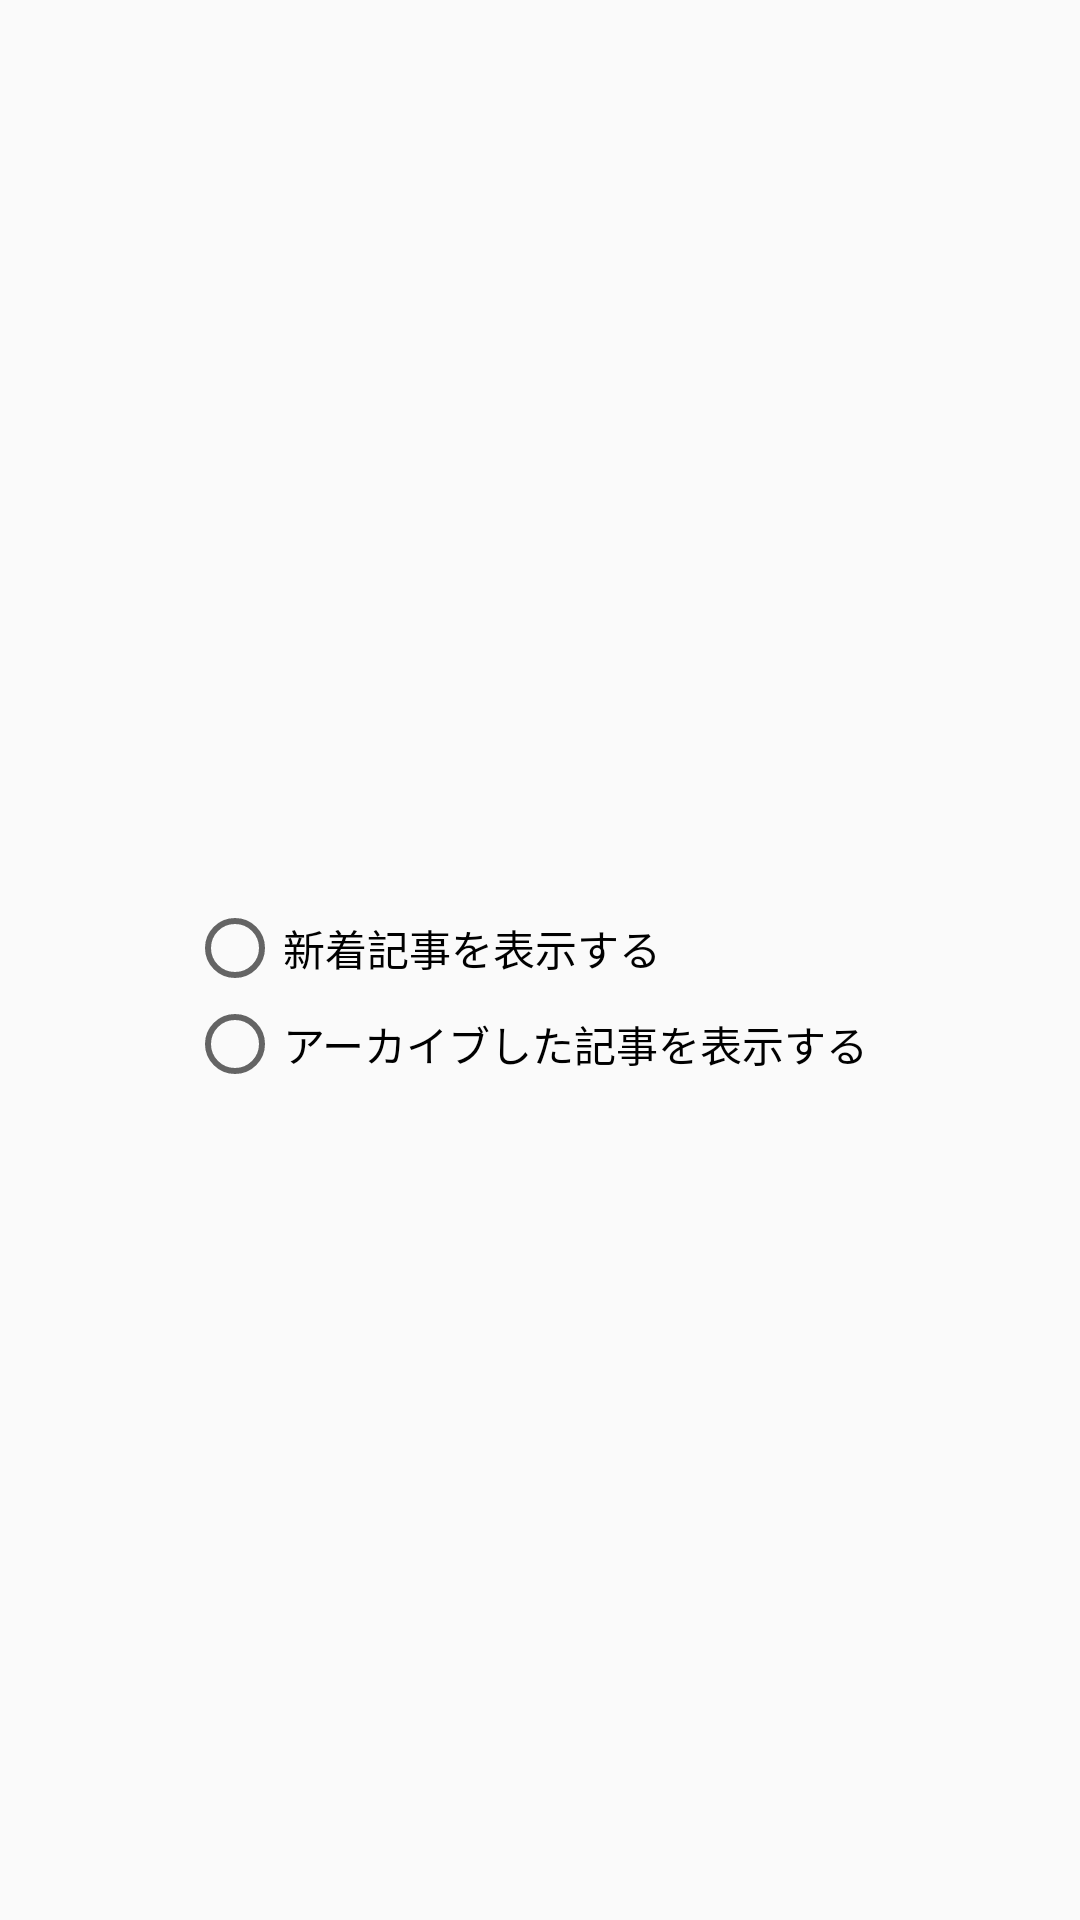

Android layout source for this screen:
<!-- AndroidManifest.xml: application theme AppTheme -->
<!-- res/layout/dialog_list_filter_state.xml -->
<?xml version="1.0" encoding="utf-8"?>
<layout
    xmlns:android="http://schemas.android.com/apk/res/android"
    xmlns:app="http://schemas.android.com/apk/res-auto"
    >

    <androidx.constraintlayout.widget.ConstraintLayout
        android:layout_width="match_parent"
        android:layout_height="wrap_content"
        android:padding="@dimen/item_padding"
        >

        <ImageView
            android:id="@+id/close_button"
            android:layout_width="wrap_content"
            android:layout_height="wrap_content"
            app:srcCompat="@drawable/ic_close"
            android:clickable="true"
            android:focusable="true"
            android:background="?attr/selectableItemBackground"
            app:layout_constraintTop_toTopOf="parent"
            app:layout_constraintRight_toRightOf="parent"
            android:padding="8dp"
            />

        <RadioGroup
            android:id="@+id/filter_group"
            android:layout_width="wrap_content"
            android:layout_height="wrap_content"
            app:layout_constraintLeft_toLeftOf="parent"
            app:layout_constraintTop_toBottomOf="@+id/close_button"
            app:layout_constraintRight_toRightOf="parent"
            app:layout_constraintBottom_toBottomOf="parent"
            android:layout_marginTop="8dp"
            android:layout_marginEnd="8dp"
            >

            <RadioButton
                android:id="@+id/filter_new_feed"
                android:layout_width="wrap_content"
                android:layout_height="wrap_content"
                android:text="@string/checkbox_show_new_feed"
                />

            <RadioButton
                android:id="@+id/filter_archive"
                android:layout_width="wrap_content"
                android:layout_height="wrap_content"
                android:text="@string/checkbox_show_archive_feed"
                />

        </RadioGroup>
    </androidx.constraintlayout.widget.ConstraintLayout>
</layout>
<!-- resources referenced by this layout -->
<resources>
  <dimen name="item_padding">16dp</dimen>
  <string name="checkbox_show_archive_feed">アーカイブした記事を表示する</string>
  <string name="checkbox_show_new_feed">新着記事を表示する</string>
  <style name="AppTheme" parent="Theme.AppCompat.Light.DarkActionBar">
          
          <item name="colorPrimary">@color/colorPrimary</item>
          <item name="colorPrimaryDark">@color/colorPrimaryDark</item>
          <item name="colorAccent">@color/colorAccent</item>
      </style>
  <color name="colorPrimary">#3F51B5</color>
  <color name="colorPrimaryDark">#303F9F</color>
  <color name="colorAccent">#FF4081</color>
</resources>
